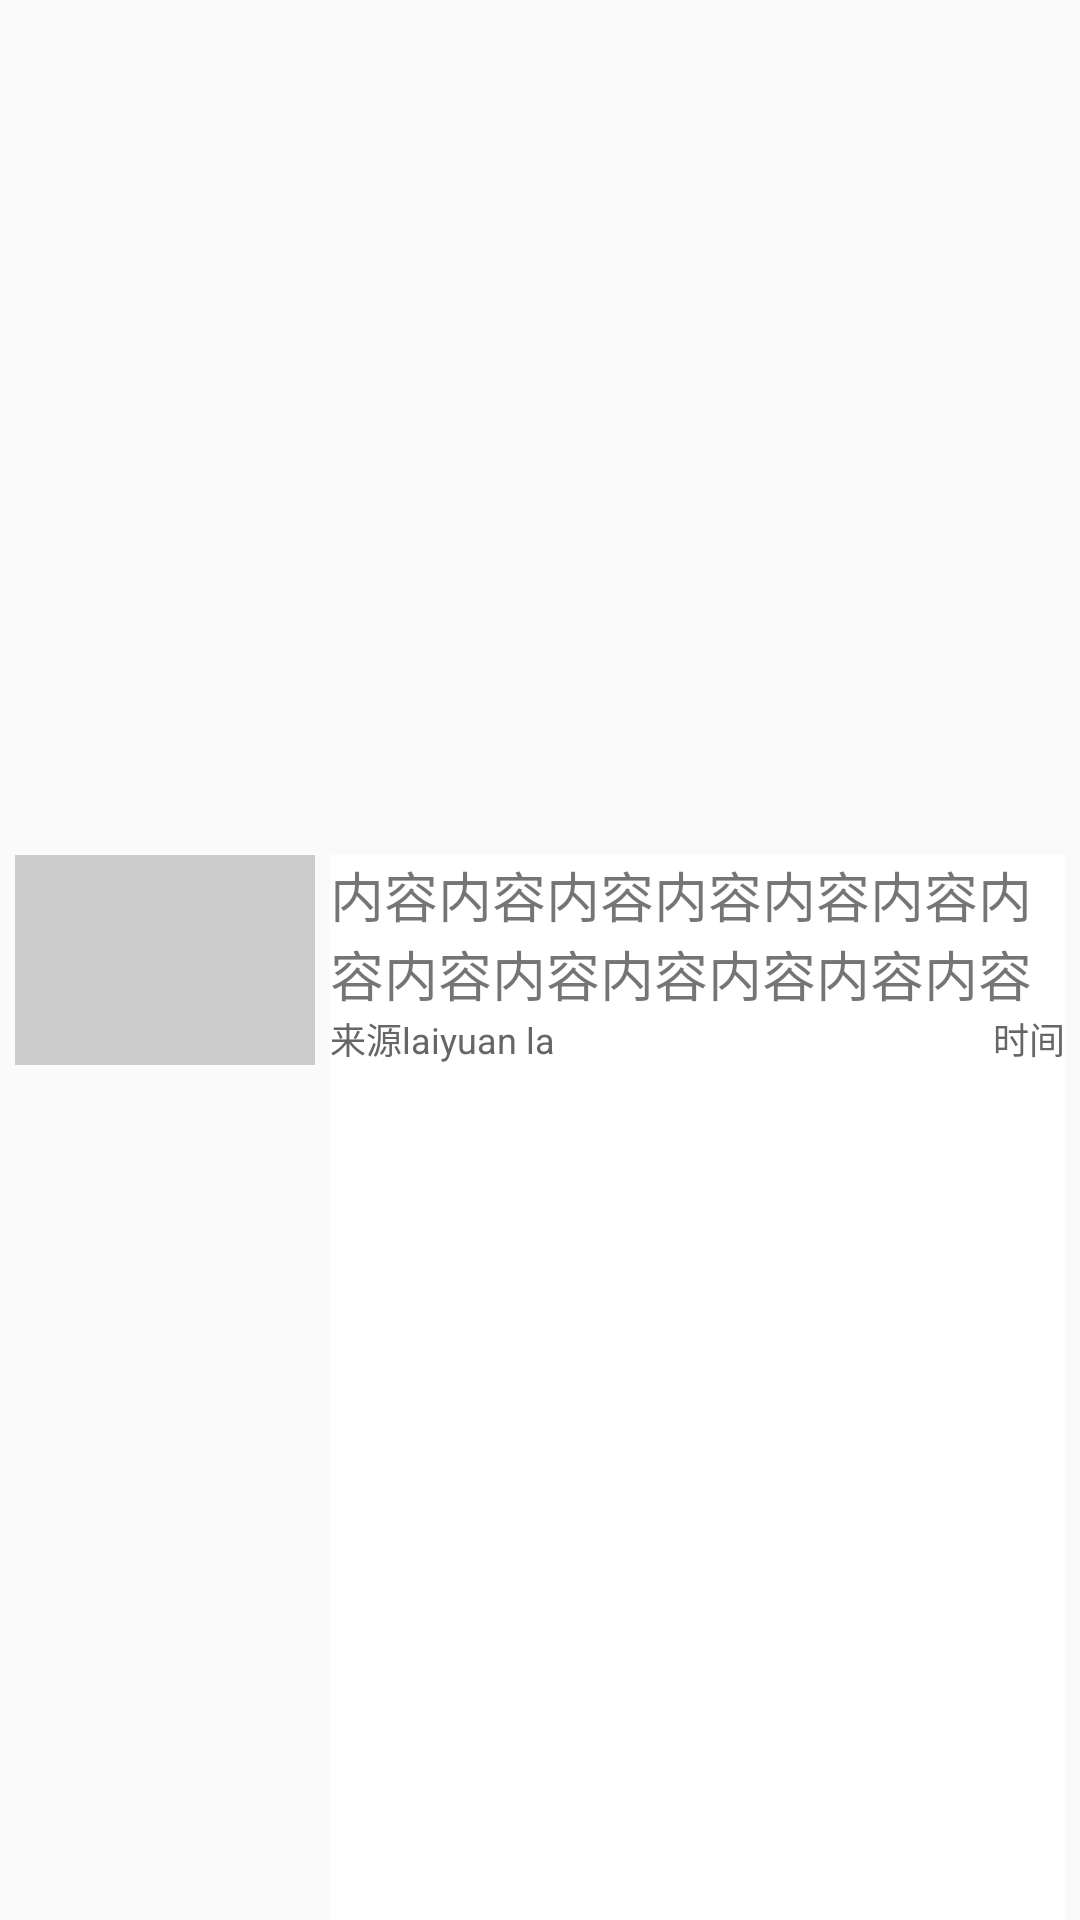

Layout XML and referenced resources for this Android screen:
<!-- AndroidManifest.xml: application theme AppTheme -->
<!-- res/layout/recyclerview_news_items.xml -->
<?xml version="1.0" encoding="utf-8"?>
<RelativeLayout xmlns:android="http://schemas.android.com/apk/res/android"
    android:orientation="horizontal" android:layout_width="match_parent"
    android:layout_height="80dp">

    <ImageView
        android:id="@+id/imgHead"
        android:layout_marginLeft="5dp"
        android:layout_width="100dp"
        android:layout_centerVertical="true"
        android:layout_height="70dp"
        android:background="#ccc"/>

    <TextView
        android:background="#fff"
        android:id="@+id/tvTitle"
        android:layout_alignTop="@id/imgHead"
        android:text="内容内容内容内容内容内容内容内容内容内容内容内容内容内容内容内容内容内容内容内容内容内容"
        android:textSize="18dp"
        android:layout_toRightOf="@id/imgHead"
        android:layout_width="match_parent"
        android:layout_height="match_parent"
        android:layout_weight="1"
        android:maxLines="2"
        android:layout_marginLeft="5dp"
        android:layout_marginRight="5dp"/>

    <TextView
        android:id="@+id/tv_source"
        android:layout_width="wrap_content"
        android:layout_height="wrap_content"
        android:layout_alignBottom="@id/imgHead"
        android:layout_alignLeft="@id/tvTitle"
        android:text="来源laiyuan laiyuan laiyuian  adsasd"
        android:maxLength="12"
        android:textColor="#666"
        android:textSize="12sp"/>

    <TextView
        android:id="@+id/tv_date"
        android:layout_width="wrap_content"
        android:layout_height="wrap_content"
        android:layout_alignBottom="@id/imgHead"
        android:layout_alignParentRight="true"
        android:layout_marginRight="5dp"
        android:text="时间"
        android:textColor="#666"
        android:textSize="12sp"/>

</RelativeLayout>
<!-- resources referenced by this layout -->
<resources>
  <style name="AppTheme" parent="Theme.AppCompat.Light.DarkActionBar">
          
          <item name="colorPrimary">@color/colorPrimary</item>
          <item name="colorPrimaryDark">@color/colorPrimaryDark</item>
          <item name="colorAccent">@color/colorAccent</item>
      </style>
  <!-- not gathered from this repository: default colours our renderer supplied (Android Studio template values) -->
  <color name="colorPrimary">#FF6200EE</color>
  <color name="colorPrimaryDark">#FF3700B3</color>
  <color name="colorAccent">#FF03DAC5</color>
</resources>
